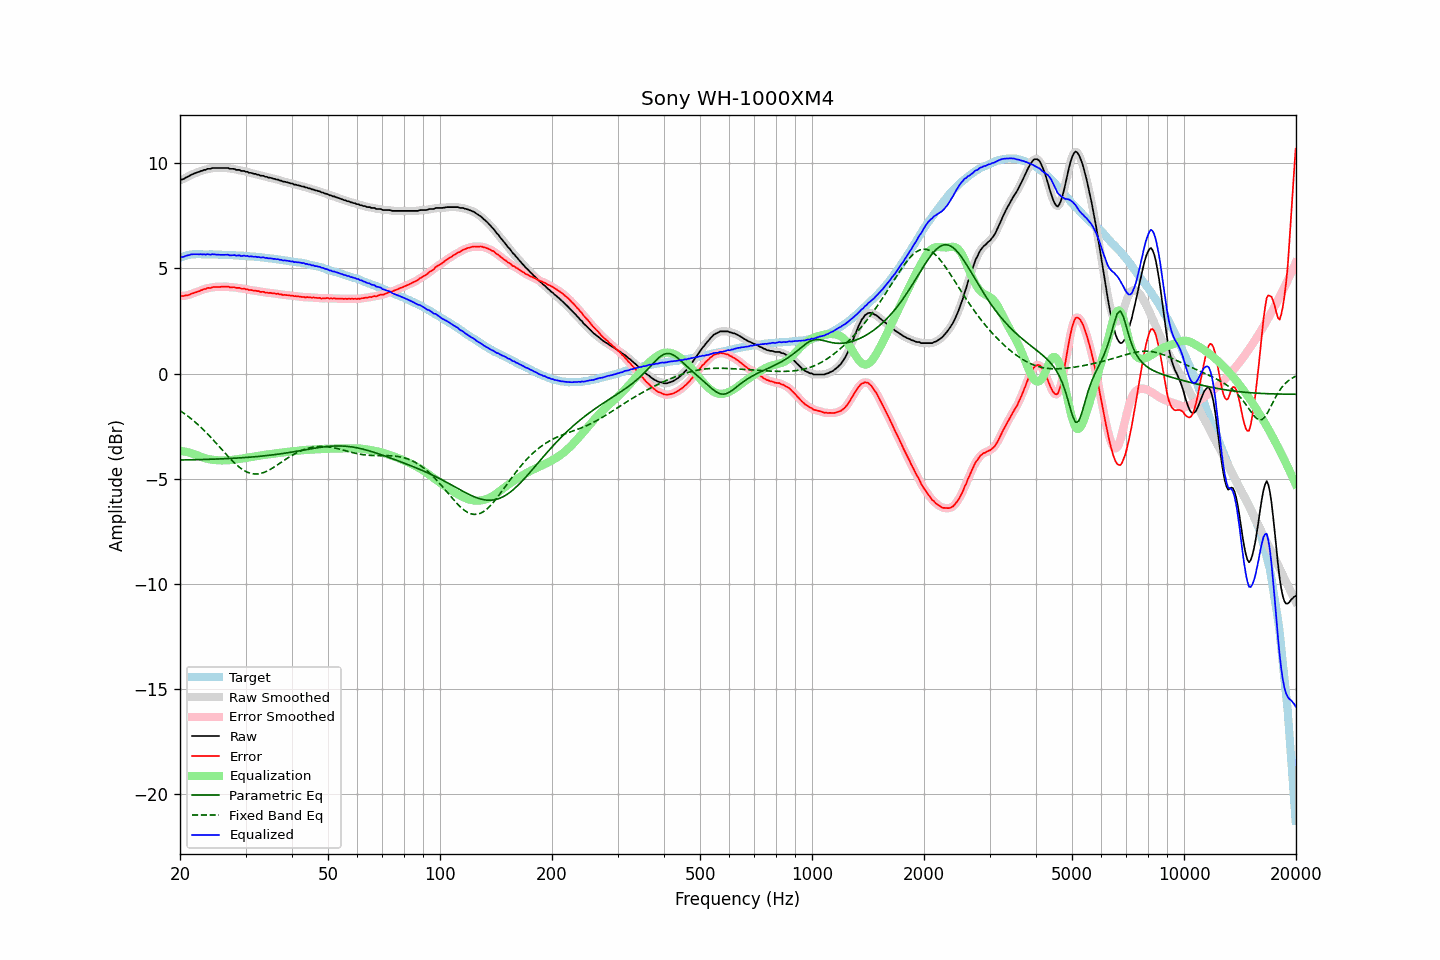

The table this chart was drawn from, first rows:
frequency, raw, error, smoothed, error_smoothed, equalization, parametric_eq, fixed_band_eq, equalized_raw, equalized_smoothed, target
20.00, 9.20, 3.69, 9.20, 3.69, -3.68, -4.11, -1.76, 5.52, 5.52, 5.50
20.20, 9.23, 3.69, 9.22, 3.69, -3.69, -4.11, -1.81, 5.54, 5.54, 5.53
20.40, 9.25, 3.68, 9.26, 3.69, -3.70, -4.11, -1.87, 5.55, 5.56, 5.56
20.61, 9.29, 3.70, 9.29, 3.70, -3.71, -4.11, -1.92, 5.57, 5.58, 5.58
20.81, 9.34, 3.73, 9.33, 3.71, -3.73, -4.11, -1.98, 5.61, 5.60, 5.61
21.02, 9.37, 3.73, 9.37, 3.74, -3.75, -4.11, -2.03, 5.62, 5.63, 5.64
21.23, 9.41, 3.76, 9.41, 3.76, -3.76, -4.10, -2.09, 5.64, 5.65, 5.65
21.44, 9.46, 3.80, 9.45, 3.79, -3.79, -4.10, -2.15, 5.67, 5.66, 5.66
21.66, 9.49, 3.82, 9.49, 3.82, -3.81, -4.10, -2.22, 5.67, 5.67, 5.67
21.87, 9.52, 3.85, 9.52, 3.85, -3.84, -4.10, -2.28, 5.68, 5.68, 5.67
22.09, 9.55, 3.87, 9.55, 3.87, -3.87, -4.10, -2.35, 5.68, 5.68, 5.68
22.31, 9.58, 3.90, 9.58, 3.90, -3.90, -4.09, -2.42, 5.68, 5.68, 5.68
22.54, 9.60, 3.92, 9.60, 3.92, -3.93, -4.09, -2.48, 5.67, 5.67, 5.68
22.76, 9.64, 3.96, 9.63, 3.96, -3.96, -4.09, -2.56, 5.68, 5.67, 5.68
22.99, 9.65, 3.98, 9.65, 3.98, -3.98, -4.09, -2.63, 5.66, 5.67, 5.67
23.22, 9.69, 4.02, 9.68, 4.01, -4.01, -4.09, -2.70, 5.68, 5.67, 5.67
23.45, 9.69, 4.02, 9.70, 4.04, -4.03, -4.08, -2.78, 5.66, 5.67, 5.67
23.69, 9.74, 4.07, 9.72, 4.06, -4.05, -4.08, -2.86, 5.68, 5.67, 5.66
23.92, 9.74, 4.07, 9.74, 4.07, -4.07, -4.08, -2.94, 5.67, 5.66, 5.66
24.16, 9.74, 4.07, 9.76, 4.09, -4.09, -4.08, -3.02, 5.65, 5.67, 5.67
24.40, 9.78, 4.11, 9.76, 4.10, -4.10, -4.07, -3.10, 5.68, 5.67, 5.67
24.65, 9.78, 4.12, 9.78, 4.11, -4.11, -4.07, -3.18, 5.67, 5.67, 5.66
24.89, 9.78, 4.12, 9.78, 4.12, -4.11, -4.07, -3.27, 5.66, 5.67, 5.66
25.14, 9.78, 4.12, 9.78, 4.12, -4.12, -4.07, -3.35, 5.66, 5.66, 5.66
25.39, 9.78, 4.12, 9.78, 4.12, -4.13, -4.06, -3.44, 5.65, 5.65, 5.66
25.65, 9.78, 4.12, 9.78, 4.12, -4.13, -4.06, -3.52, 5.65, 5.65, 5.66
25.91, 9.78, 4.13, 9.78, 4.13, -4.13, -4.06, -3.61, 5.65, 5.65, 5.65
26.16, 9.78, 4.13, 9.78, 4.13, -4.13, -4.05, -3.70, 5.65, 5.65, 5.64
26.43, 9.78, 4.13, 9.78, 4.14, -4.13, -4.05, -3.78, 5.65, 5.65, 5.64
26.69, 9.78, 4.14, 9.78, 4.13, -4.13, -4.05, -3.86, 5.65, 5.65, 5.64
26.96, 9.78, 4.14, 9.76, 4.12, -4.12, -4.04, -3.95, 5.65, 5.64, 5.64
27.23, 9.74, 4.10, 9.75, 4.11, -4.12, -4.04, -4.03, 5.62, 5.63, 5.64
27.50, 9.74, 4.10, 9.74, 4.11, -4.11, -4.03, -4.11, 5.63, 5.63, 5.64
27.77, 9.74, 4.11, 9.73, 4.10, -4.10, -4.03, -4.18, 5.64, 5.63, 5.63
28.05, 9.73, 4.10, 9.72, 4.09, -4.09, -4.03, -4.26, 5.63, 5.62, 5.63
28.33, 9.69, 4.07, 9.71, 4.09, -4.08, -4.02, -4.33, 5.61, 5.62, 5.61
28.62, 9.69, 4.08, 9.69, 4.07, -4.07, -4.02, -4.40, 5.61, 5.61, 5.61
28.90, 9.69, 4.08, 9.67, 4.06, -4.06, -4.01, -4.46, 5.62, 5.60, 5.61
29.19, 9.64, 4.04, 9.66, 4.05, -4.05, -4.01, -4.52, 5.59, 5.61, 5.60
29.48, 9.64, 4.03, 9.64, 4.04, -4.04, -4.00, -4.57, 5.60, 5.60, 5.61
29.78, 9.64, 4.04, 9.62, 4.03, -4.03, -4.00, -4.62, 5.61, 5.60, 5.60
30.08, 9.60, 4.00, 9.61, 4.02, -4.01, -3.99, -4.66, 5.59, 5.60, 5.59
30.38, 9.60, 4.02, 9.59, 4.00, -4.00, -3.99, -4.70, 5.60, 5.59, 5.58
30.68, 9.55, 3.97, 9.56, 3.99, -3.99, -3.98, -4.72, 5.56, 5.58, 5.58
30.99, 9.55, 3.98, 9.54, 3.97, -3.97, -3.97, -4.75, 5.57, 5.57, 5.57
31.30, 9.53, 3.96, 9.52, 3.96, -3.96, -3.97, -4.76, 5.57, 5.56, 5.57
31.61, 9.50, 3.93, 9.51, 3.95, -3.95, -3.96, -4.77, 5.55, 5.56, 5.56
31.93, 9.50, 3.95, 9.49, 3.94, -3.93, -3.95, -4.78, 5.56, 5.55, 5.55
32.24, 9.46, 3.92, 9.47, 3.92, -3.92, -3.95, -4.78, 5.54, 5.54, 5.54
32.57, 9.46, 3.92, 9.45, 3.91, -3.91, -3.94, -4.77, 5.55, 5.54, 5.54
32.89, 9.42, 3.88, 9.43, 3.90, -3.90, -3.93, -4.75, 5.52, 5.53, 5.53
33.22, 9.41, 3.89, 9.41, 3.89, -3.89, -3.93, -4.73, 5.52, 5.52, 5.52
33.55, 9.41, 3.89, 9.39, 3.88, -3.87, -3.92, -4.71, 5.53, 5.52, 5.52
33.89, 9.36, 3.85, 9.37, 3.86, -3.86, -3.91, -4.68, 5.49, 5.51, 5.51
34.23, 9.36, 3.86, 9.35, 3.85, -3.85, -3.90, -4.65, 5.51, 5.50, 5.50
34.57, 9.32, 3.83, 9.33, 3.84, -3.84, -3.89, -4.61, 5.48, 5.49, 5.49
34.92, 9.32, 3.84, 9.31, 3.83, -3.83, -3.88, -4.57, 5.48, 5.48, 5.48
35.27, 9.30, 3.83, 9.29, 3.82, -3.82, -3.87, -4.52, 5.47, 5.47, 5.47
35.62, 9.27, 3.81, 9.27, 3.81, -3.81, -3.86, -4.48, 5.45, 5.46, 5.46
35.97, 9.26, 3.81, 9.26, 3.81, -3.80, -3.85, -4.43, 5.45, 5.45, 5.45
... 635 more rows
